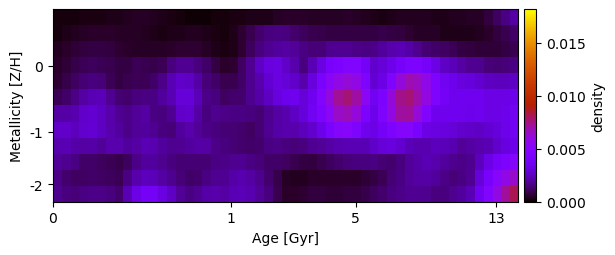

Source data for this figure (header and first rows):
2.113574325630196535e-04, 1.712380027776635050e-04, 1.955982535751557528e-04, 2.202871844422928192e-04, 2.516426571553686425e-04, 2.654538174213861884e-04, 2.897737389221121426e-04, 3.458074822220822027e-04, 3.897716313321908095e-04, 4.320801724518882696e-04, 4.390843721828615828e-04, 3.961999080052571571e-04, 3.229813956767274563e-04, 2.496687926837875692e-04, 1.566348840431364706e-04, 1.049196113914580393e-04, 9.198897527530902629e-05, 1.216880180926575985e-04, 1.943452113430719596e-04, 2.067596170543824338e-04, 2.240605642074149659e-04, 2.620935824084159546e-04, 3.147642032724585820e-04, 3.118223553584372940e-04
2.104551686587777162e-04, 3.242335836541642758e-04, 4.018086314037086948e-04, 4.654978261249241036e-04, 5.428672756080620259e-04, 5.662980382932609417e-04, 5.182213775662055386e-04, 4.763629037040203388e-04, 4.442284386902380154e-04, 4.277710923970886453e-04, 4.190879352719580867e-04, 3.503430336138013343e-04, 2.690222792355528121e-04, 3.053286403779404009e-04, 3.189427892544638237e-04, 3.712245277089783169e-04, 3.774446533603659725e-04, 3.324835511980371453e-04, 2.648921514962083437e-04, 2.110858252193240699e-04, 3.000874209800690980e-04, 5.977701551527905355e-04, 9.560997112295565540e-04, 1.329932785992485756e-03
4.166855348822735903e-04, 5.231286588195805786e-04, 6.472105234042502308e-04, 7.419037525669126788e-04, 8.223457968811704677e-04, 8.129357185098022012e-04, 7.177504898320478249e-04, 6.261130776795986209e-04, 5.427550130472816965e-04, 4.908037970142140093e-04, 4.701484798811224547e-04, 4.289356338120318556e-04, 4.480444683753399045e-04, 5.149284716332211929e-04, 5.876251162520339721e-04, 6.098545313782155778e-04, 5.943007600348158706e-04, 4.598979196501407811e-04, 3.187705698408772425e-04, 2.278961026111845246e-04, 2.920797072695274429e-04, 6.319096779604740531e-04, 1.100633776187851355e-03, 1.552402850611660137e-03
5.082451692460030054e-04, 6.795643540284558711e-04, 8.782288160721398720e-04, 1.009933287118862941e-03, 1.090878191477465163e-03, 1.053580399486804672e-03, 9.277773149435398527e-04, 8.223269661902441992e-04, 8.449072829649470397e-04, 9.953863948538215281e-04, 9.791979148738730668e-04, 8.548999914342022069e-04, 1.020432185616821762e-03, 1.499022574743837620e-03, 1.814458804925520247e-03, 1.830086837306822050e-03, 1.559039738231798302e-03, 1.236304689262254829e-03, 8.372518935767442935e-04, 5.546440008916810136e-04, 6.182024921926165123e-04, 1.143817060540213782e-03, 1.830800501771643815e-03, 2.564399210229206631e-03
5.959429263925265135e-04, 9.112341894438743487e-04, 1.184478329845968774e-03, 1.389905913717276410e-03, 1.556643695224171117e-03, 1.469404329461019990e-03, 1.045842860493102506e-03, 7.821515719573339520e-04, 9.350422473268781313e-04, 1.051341085326291513e-03, 1.010488227588065939e-03, 1.245602965809289048e-03, 1.679009143663909732e-03, 2.276735419225041183e-03, 2.664607144930495816e-03, 2.585255650692323652e-03, 2.062698450857187917e-03, 1.432782778743319678e-03, 1.243453991973069925e-03, 9.429446318884359204e-04, 9.732652832533156186e-04, 1.240566986297250056e-03, 1.708810054838712407e-03, 2.136091249445115723e-03
1.064183271862528162e-03, 1.245284977007236546e-03, 1.705177411499350648e-03, 2.030869303852819892e-03, 2.324545937002246970e-03, 2.348785550808149027e-03, 1.824745506219427500e-03, 1.371821574365939640e-03, 1.324987146211164613e-03, 1.515675337141192316e-03, 1.564529044582653374e-03, 1.626592082661160090e-03, 1.939889737846776062e-03, 2.295549825017860479e-03, 2.925580804175292871e-03, 2.980532367764227638e-03, 2.415098358999367197e-03, 1.641068844219853613e-03, 1.551517359236001710e-03, 1.181328671975570392e-03, 1.301991081201591197e-03, 1.349247042328132785e-03, 1.716027358717317312e-03, 2.095219706442589917e-03
2.050125095967597014e-03, 2.068589991105431250e-03, 2.218037429786241712e-03, 2.639605285096871187e-03, 2.776593065210529628e-03, 2.534055308535913299e-03, 2.148029063627968863e-03, 1.780040030544372681e-03, 1.636729391438397716e-03, 1.910487782134997385e-03, 2.018227237972894036e-03, 1.622021319222406721e-03, 1.498177594944006662e-03, 1.812452407601806460e-03, 2.647953072678087272e-03, 2.722554927518697123e-03, 2.082586990882640682e-03, 1.551844273250228140e-03, 1.724649695239704973e-03, 1.703012558112440653e-03, 1.627333621791463058e-03, 1.621726673060777234e-03, 1.510362209906162883e-03, 1.379183065098247077e-03
2.648255904115025434e-03, 2.693187708325115240e-03, 2.450964881784325165e-03, 2.753376512505929276e-03, 2.872981162455550026e-03, 2.495168612647742298e-03, 2.136746003800916310e-03, 1.939563219447395636e-03, 1.686274182591709307e-03, 1.875813055702881156e-03, 1.963783226832519109e-03, 1.846290848106895690e-03, 1.510984490085857685e-03, 1.481495438542686314e-03, 1.984669241673921430e-03, 2.175481331504285770e-03, 1.887139018012074388e-03, 1.679040974478869259e-03, 1.551182478295146452e-03, 1.411870245937625699e-03, 1.386691646715641334e-03, 1.289849755364630901e-03, 1.203032989360860745e-03, 1.364145003137024045e-03
2.225459502690253950e-03, 2.304932302138696862e-03, 2.095876011117579502e-03, 1.992249325222043062e-03, 2.063314071960725693e-03, 1.870097044321058144e-03, 2.200015793441482265e-03, 2.184255846561321008e-03, 1.939546879321165686e-03, 2.008524786687072069e-03, 2.322515704366567065e-03, 2.243433036585950387e-03, 1.978056857043555654e-03, 1.738222553576193770e-03, 1.779127879264365232e-03, 1.985784727943760378e-03, 2.114528028205447593e-03, 2.061317381982965668e-03, 1.669974300285825353e-03, 1.532428805633015987e-03, 1.384857773502082452e-03, 1.317756800166499688e-03, 1.236214939262996176e-03, 1.321912744214167029e-03
1.875647308299191983e-03, 1.720656017884188149e-03, 1.569363196026051996e-03, 1.277212419226895612e-03, 1.236446238875682242e-03, 1.082471981538930860e-03, 1.040041447681893955e-03, 8.535405692939503769e-04, 1.136290090735010954e-03, 1.662188703165000609e-03, 1.968982466286402482e-03, 1.978414889843477503e-03, 1.742569256192387636e-03, 1.508190186096280494e-03, 1.397668050696199756e-03, 1.379834875855386403e-03, 1.366004277375114720e-03, 1.381966414227803631e-03, 1.613446572355012494e-03, 1.642972501173270991e-03, 1.721083634493389457e-03, 1.815282777177127001e-03, 1.595895143628947663e-03, 1.437462378324489603e-03
1.656396536061774697e-03, 1.349358914310328558e-03, 1.186620705194109046e-03, 1.197324256164965153e-03, 1.250406021939691730e-03, 1.179959333390332658e-03, 1.132439477286876529e-03, 1.021177568862902162e-03, 1.630641043100438314e-03, 2.168054227035966838e-03, 2.426332479423471203e-03, 2.390268921199571999e-03, 2.022543381540960628e-03, 1.737702894376443822e-03, 1.424585027657288699e-03, 1.226308764154828562e-03, 1.309850892964637553e-03, 1.587211283165326954e-03, 1.711929620701253471e-03, 1.844102119099368196e-03, 2.117102043385602882e-03, 2.219147450193277062e-03, 2.046196415226715117e-03, 1.710946859660802694e-03
1.771175809896922797e-03, 1.495370264242810131e-03, 1.451442480437613574e-03, 1.580757462849233675e-03, 1.647251134456895888e-03, 1.651024310566946793e-03, 1.547312133465605661e-03, 1.339298608074896910e-03, 2.294253511178876142e-03, 3.263067162514314209e-03, 3.867629617948957661e-03, 3.795756426960516378e-03, 3.177959066763720586e-03, 2.580484647898898670e-03, 1.913020375331639768e-03, 1.566771154155873402e-03, 1.721157224400008626e-03, 2.063148971124412114e-03, 2.189004903537845274e-03, 2.025562407402589377e-03, 2.283488699458176025e-03, 2.389105517729982892e-03, 2.207310909691963773e-03, 1.891900881906933294e-03
